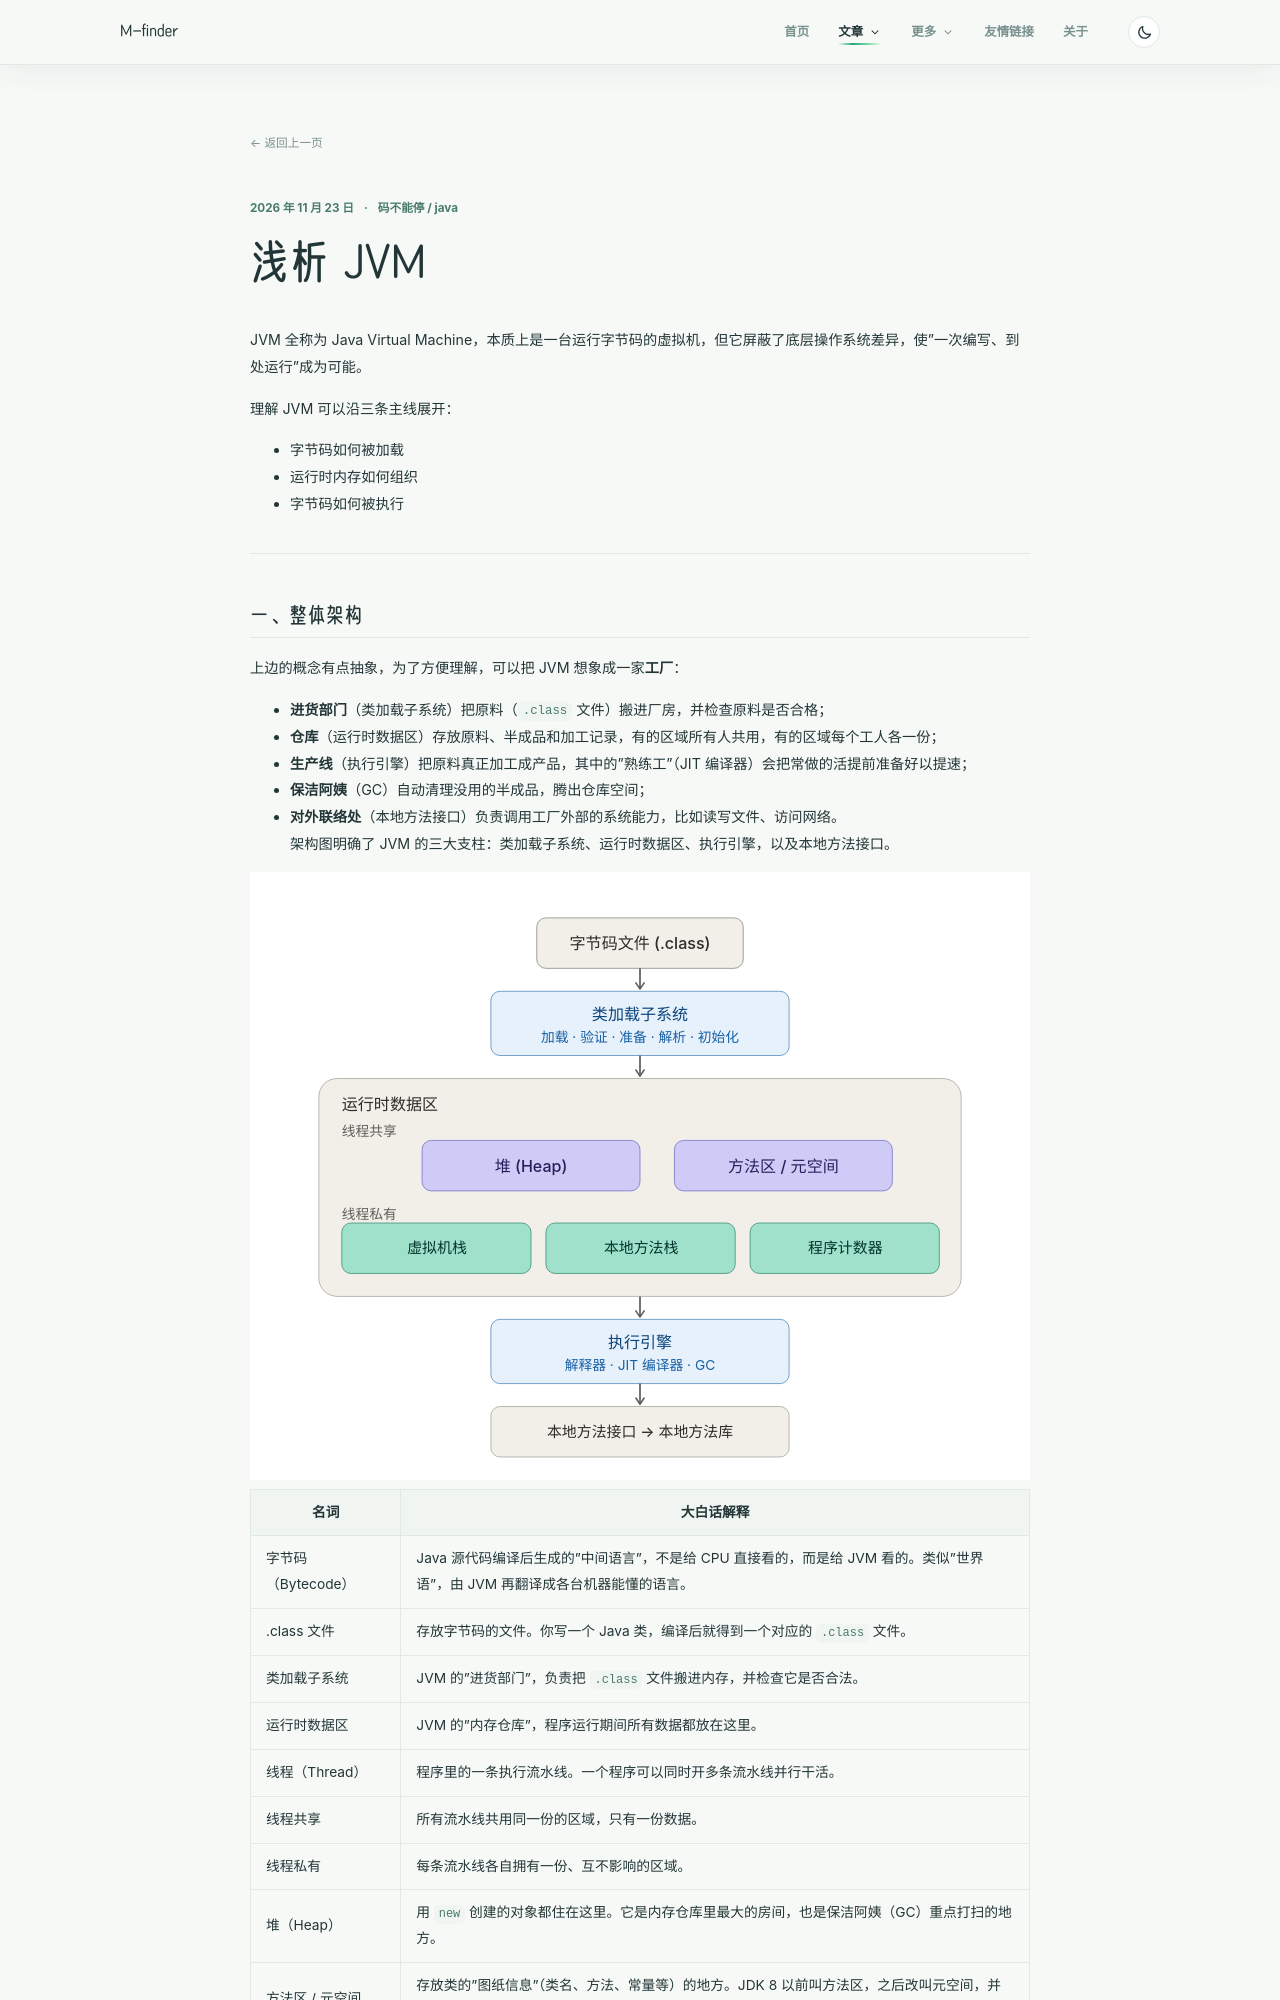

repository: m-finder/m-finder.github.io · page: 2026-11-23-jvm/index.html · generator: jekyll

---
title: 浅析 JVM
date: 2026-11-23 09:56:00
tags:
- 码不能停
- java
categories:
- [码不能停]
- [java]
---

JVM 全称为 Java Virtual Machine，本质上是一台运行字节码的虚拟机，但它屏蔽了底层操作系统差异，使"一次编写、到处运行"成为可能。

理解 JVM 可以沿三条主线展开：
- 字节码如何被加载
- 运行时内存如何组织
- 字节码如何被执行

---
